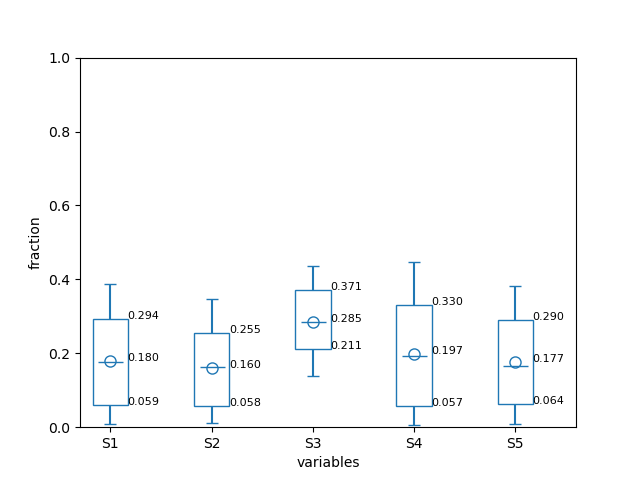

The file beside this chart, header and first rows:
group, mean_S1, median_S1, stdev_S1, CI68_lowS1, CI68_upS1, CI95_lowS1, CI95_upS1, mean_S2, median_S2, stdev_S2, CI68_lowS2, CI68_upS2, CI95_lowS2, CI95_upS2, mean_S3, median_S3, stdev_S3, CI68_lowS3, CI68_upS3, CI95_lowS3, CI95_upS3, mean_S4, median_S4
1, 0.1801, 0.1757, 0.1059, 0.0593, 0.2936, 0.007900, 0.3864, 0.1602, 0.1629, 0.09303, 0.058, 0.2554, 0.0103, 0.347, 0.2853, 0.2835, 0.0758, 0.2109, 0.3708, 0.1389, 0.437, 0.1974, 0.1939
